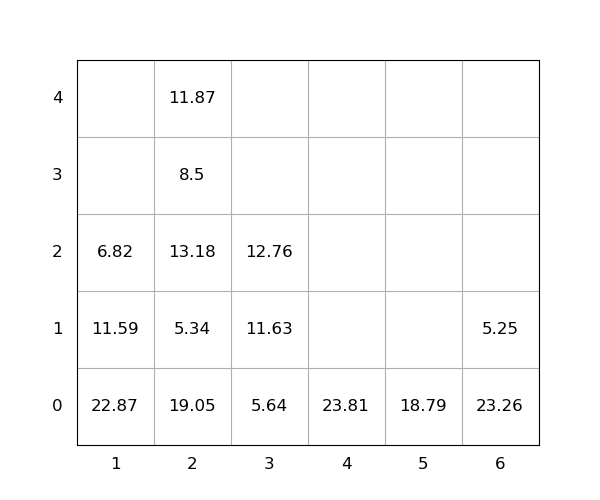

Values plotted in this chart, from the file beside it:
idx, loc_x, loc_y, loc_z, weight, group, score, seq, reloc, size(ft)
1, 6, 0, 0, 23.26, 0, 23.26, 0, 1.0, 20
2, 2, 0, 0, 19.05, 0, 19.05, 0, 1.0, 20
3, 5, 0, 0, 18.79, 0, 18.79, 0, 0, 20
4, 6, 0, 1, 5.25, 0, 5.25, 0, 1.0, 20
5, 2, 0, 1, 5.34, 0, 5.34, 0, 1.0, 20
6, 2, 0, 2, 13.18, 0, 13.18, 0, 1.0, 20
7, 3, 0, 0, 5.64, 0, 5.64, 0, 0, 20
8, 2, 0, 3, 8.5, 0, 8.5, 0, 1.0, 20
9, 3, 0, 1, 11.63, 0, 11.63, 0, 0, 20
10, 2, 0, 4, 11.87, 0, 11.87, 0, 1.0, 20
11, 4, 0, 0, 23.81, 0, 23.81, 1, 0, 20
12, 1, 0, 0, 22.87, 0, 22.87, 2, 1.0, 20
13, 3, 0, 2, 12.76, 0, 12.76, 3, 0, 20
14, 1, 0, 1, 11.59, 0, 11.59, 4, 1.0, 20
15, 1, 0, 2, 6.82, 0, 6.82, 5, 1.0, 20
